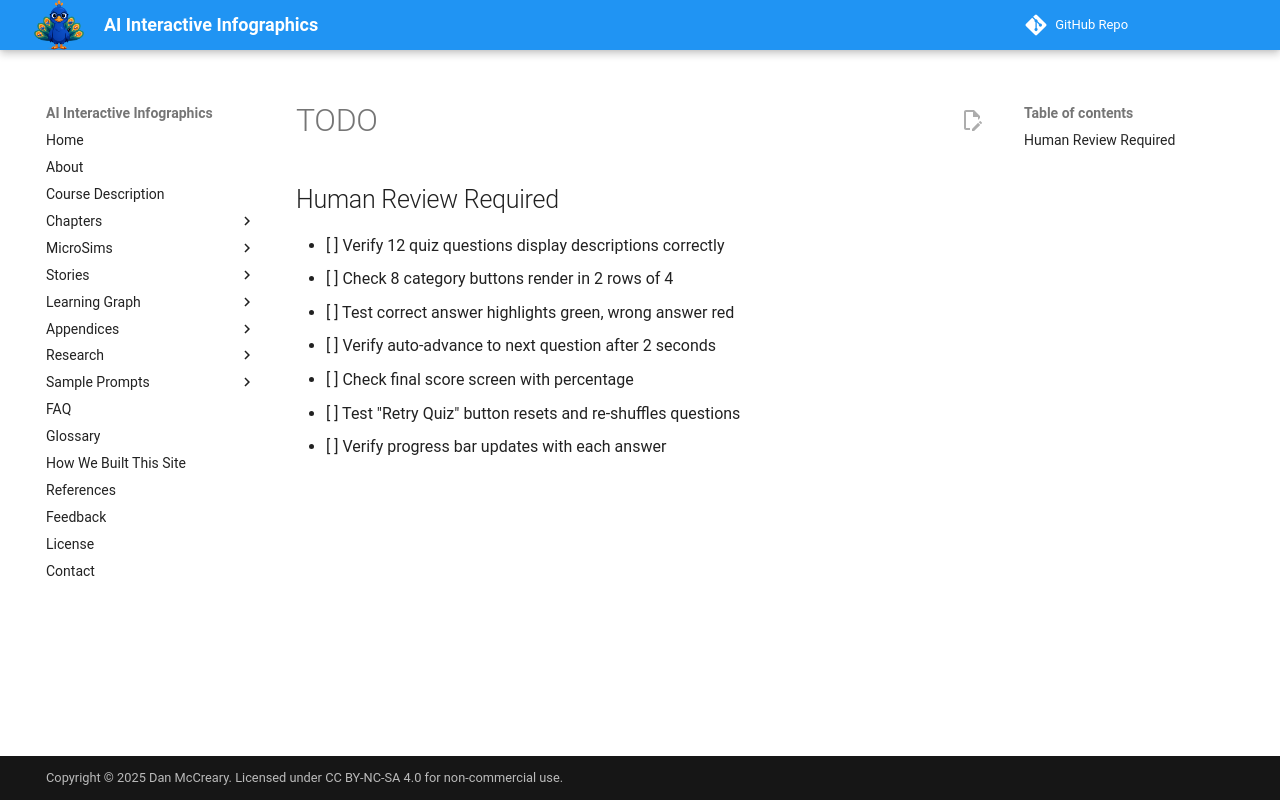

repository: dmccreary/infographics · page: sims/smartart-category-quiz/TODO/index.html · generator: mkdocs

## Human Review Required

- [ ] Verify 12 quiz questions display descriptions correctly
- [ ] Check 8 category buttons render in 2 rows of 4
- [ ] Test correct answer highlights green, wrong answer red
- [ ] Verify auto-advance to next question after 2 seconds
- [ ] Check final score screen with percentage
- [ ] Test "Retry Quiz" button resets and re-shuffles questions
- [ ] Verify progress bar updates with each answer
